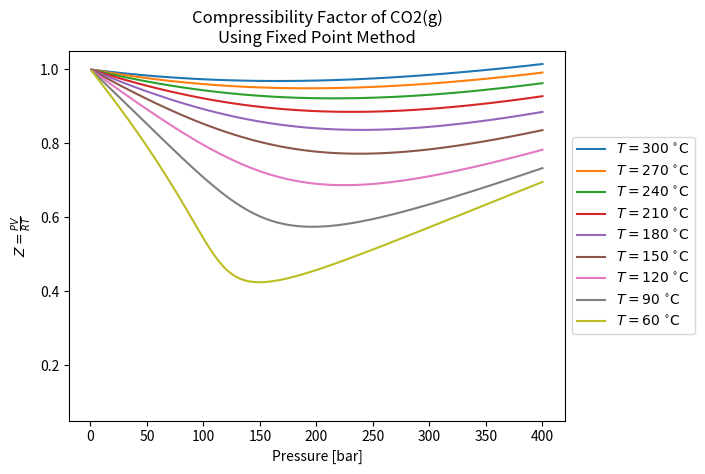

Generate this figure with matplotlib:
from numpy import *
import matplotlib.pyplot as plt

# Function that calculates the fixed point of equation x = f(x)
def fixed_point(f, x0):
    """
    :param f: the function
    :param x0: the initial guess for the fixed point 
    :return x: the fixed point of the equation x = f(x)
    """

    # Tolerance and max number of iterations
    maxiters = 100 
    tolerance = 1e-4 

    # Counter for the number of iterations
    counter = 0
    
    # Initial guess
    x = x0 

    # Perform one or more fixed point iterations
    for counter in range(maxiters):

        # Calculate the new approximation for x
        x_new = f(x)

        # Check the new value for convergence
        if abs(x_new - x) < tolerance: 
            return x # return x if the calculation converged

        # Update x with x_new
        x = x_new 

    # Raise an error if the calculation did not converge.
    raise RuntimeError('Could not calculate the \
        solution of the nonlinear equation in %d iterations.' % counter)
    
# Function to calculate Z using fixed point method
def compressibility_factor_fixedpoint(T, P, omega, Tc, Pc):
    """
    :param T: temperature
    :param P: pressure
    :param omega: the acentric factor
    :param Tc: critical temperature
    :param Pc: critical pressure
    :return Z: compressibility factor
    """

    # Parameters of Peng-Robinson EOS
    epsilon = 1 - sqrt(2.0)
    sigma = 1 + sqrt(2.0)
    Omega = 0.07780
    Psi = 0.45724

    # Reduced temperature and pressure
    Tr = T / Tc
    Pr = P / Pc

    # Evaluation of the alpha(Tr, omega) function
    alpha = (1 + (0.37464 + 1.54226 * omega - 0.26992 * omega**2) * (1 - sqrt(Tr)))**2

    # Contants beta and q 
    beta = Omega * Pr/Tr
    q = Psi/Omega * alpha/Tr

    # Initial guess for Z
    Z0 = 1.0

    # Define the function f that represents the nonlinear equation x = f(x)
    def f(Z):
        return (1 + beta - q*beta*(Z - beta)/((Z + epsilon*beta)*(Z + sigma*beta)))
    
    return fixed_point(f, Z0) # use fixed point function to perform the calculation of Z

# The array with temperature values in K
temperatures = linspace(60.0, 300.0, 9) + 273.15

# The array with pressure values in bar
pressures = linspace(1.0, 400.0, 101)

# The critical temperature and pressure of CO2
TcCO2 = 304.2
PcCO2 = 73.83

# The acentric factor of CO2
omegaCO2 = 0.224

# Create a plot
plt.xlabel('Pressure [bar]')
plt.ylabel(r'$Z = \frac{PV}{RT}$')
plt.ylim(0.05, 1.05)
plt.title('Compressibility Factor of CO2(g)\nUsing Fixed Point Method')

# Plot one curve for each temperature in array temperatures
for T in reversed(temperatures):
    # Create a list with Z values at current T and P from the array pressures
    Z = [compressibility_factor_fixedpoint(T, P, omegaCO2, TcCO2, PcCO2) for P in pressures]
    # Plot the values of Z over all pressure points and current temperature T
    plt.plot(pressures, Z, label=r'$T=%.0f\;^{\circ}\mathrm{C}$' % (T - 273.15))

# Position the legend and save the figure
plt.legend(loc='center left', bbox_to_anchor=(1, 0.5))
plt.savefig('co2-compressibility-factor-fixed-point.pdf', bbox_inches='tight')
